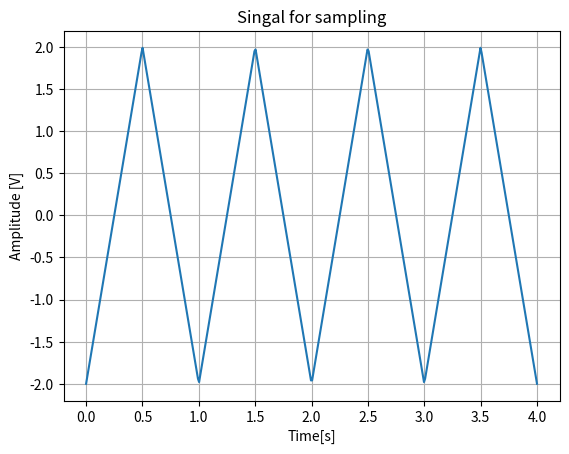

Reproduce this figure in Python.
# Author: Emirhan Gocturk
# Description: Triangular wave lookup table data dumper

# ************DRAFT************

from scipy import signal
import matplotlib.pyplot as plt
import numpy as np


t = np.linspace(0, 4, 400)
plt.plot(t,2* signal.sawtooth(2 * np.pi * 1 * t,0.5))  
plt.grid()
plt.xlabel("Time[s]")
plt.ylabel("Amplitude [V]")
plt.title("Singal for sampling")
plt.show()
